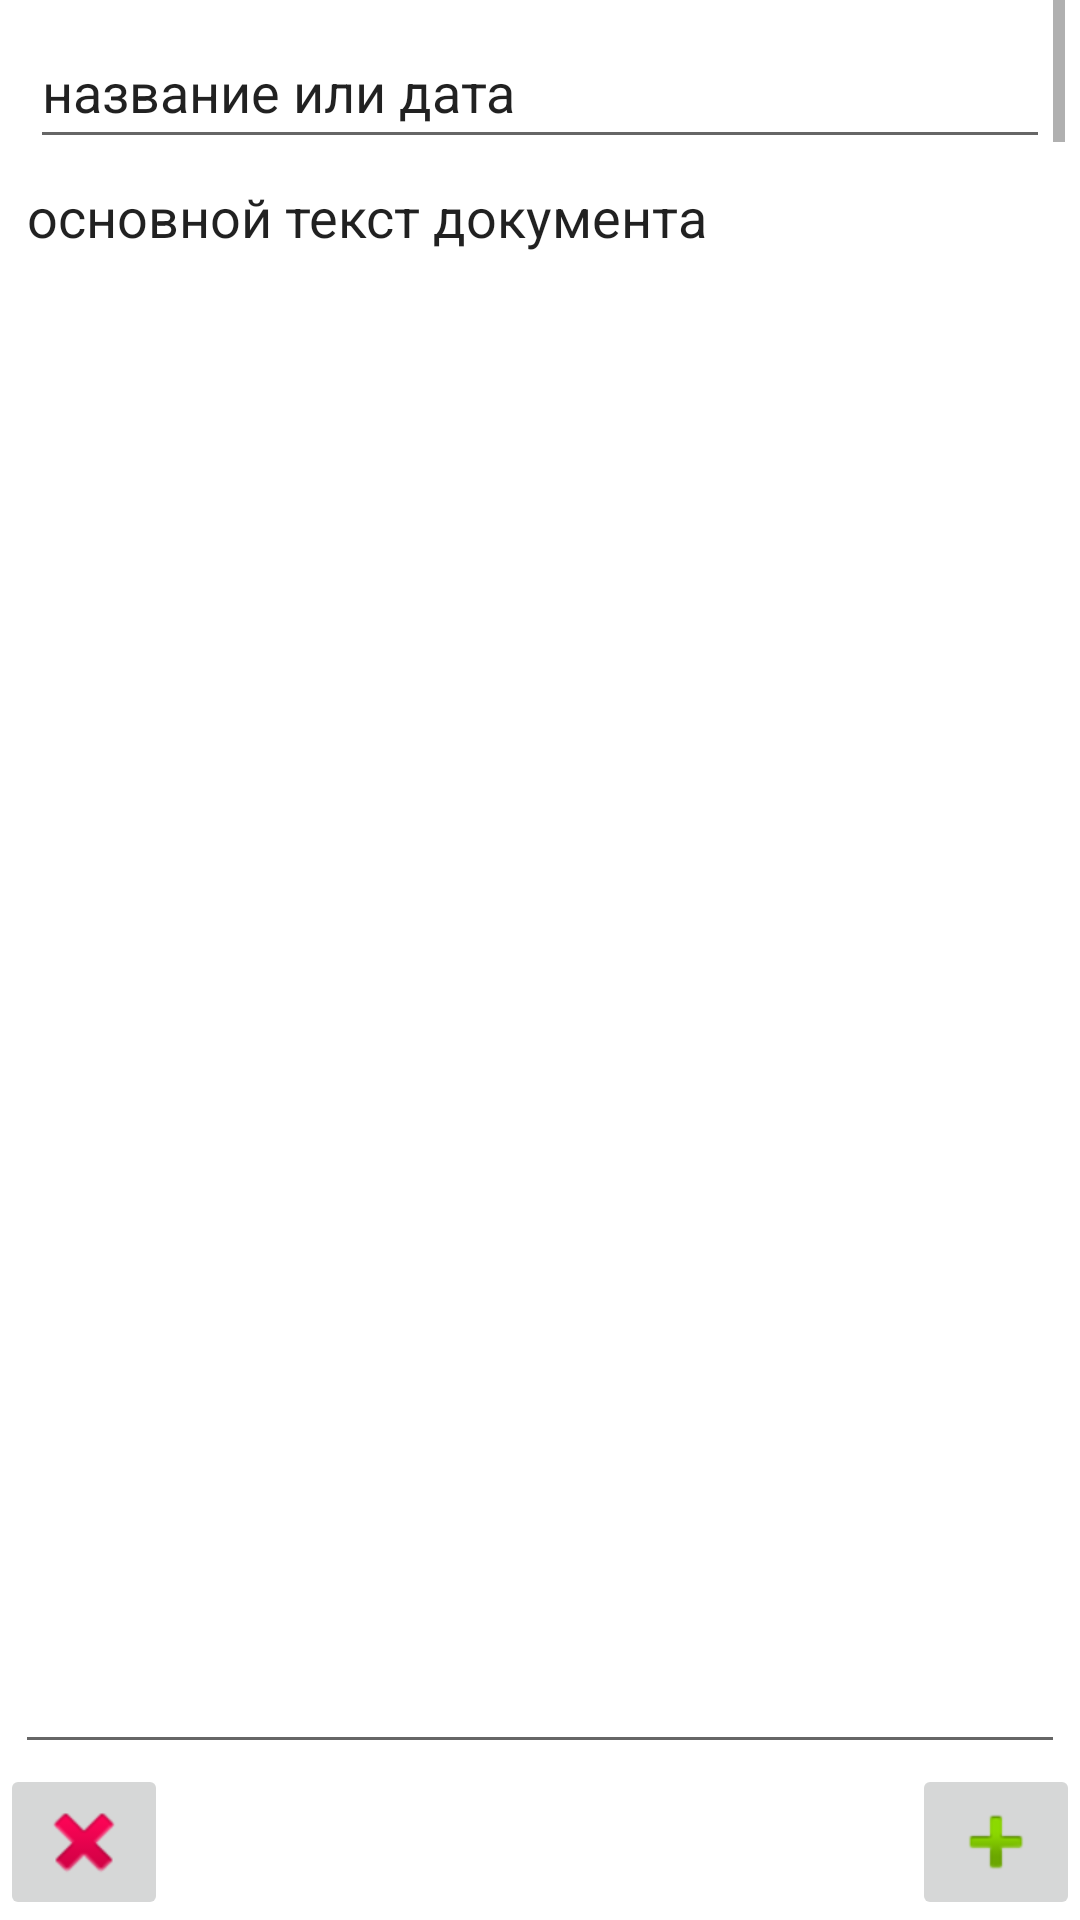

Write the Android layout XML for this screen, with the resource values it uses.
<!-- AndroidManifest.xml: application theme Theme.ApplicationList -->
<!-- res/layout/activity_main2.xml -->
<?xml version="1.0" encoding="utf-8"?>
<androidx.constraintlayout.widget.ConstraintLayout xmlns:android="http://schemas.android.com/apk/res/android"
    xmlns:app="http://schemas.android.com/apk/res-auto"
    xmlns:tools="http://schemas.android.com/tools"
    android:layout_width="match_parent"
    android:layout_height="match_parent"
    tools:context=".MainActivity2"


    >


    <ScrollView
        android:id="@+id/scrollView2"
        android:layout_width="0dp"
        android:layout_height="50dp"
        android:layout_marginStart="5dp"
        android:layout_marginEnd="5dp"
        app:layout_constraintBottom_toTopOf="@+id/imageButton4"
        app:layout_constraintEnd_toEndOf="parent"
        app:layout_constraintHorizontal_bias="0.0"
        app:layout_constraintStart_toStartOf="parent"
        app:layout_constraintTop_toTopOf="parent"
        app:layout_constraintVertical_bias="0.0">

        <EditText
            android:id="@+id/header_text"
            android:layout_width="match_parent"
            android:layout_height="wrap_content"
            android:layout_marginStart="5dp"
            android:layout_marginTop="5dp"
            android:layout_marginEnd="5dp"
            android:ems="10"
            android:inputType="text"
            android:minHeight="48dp"
            android:text="название или дата" />
    </ScrollView>

    <EditText
        android:id="@+id/main_text_doc"
        android:layout_width="0dp"
        android:layout_height="0dp"
        android:layout_marginStart="5dp"
        android:layout_marginEnd="5dp"
        android:gravity="start|top"
        android:inputType="textMultiLine"
        android:text="основной текст документа"
        app:layout_constraintBottom_toTopOf="@+id/imageButton4"
        app:layout_constraintEnd_toEndOf="parent"
        app:layout_constraintHorizontal_bias="0.503"
        app:layout_constraintStart_toStartOf="parent"
        app:layout_constraintTop_toBottomOf="@+id/scrollView2" />

    <ImageButton
        android:id="@+id/imageButton4"
        android:layout_width="wrap_content"
        android:layout_height="wrap_content"
        android:contentDescription="Mybutton"

        android:onClick="save_button"
        android:tooltipText="1"
        app:layout_constraintBottom_toBottomOf="parent"
        app:layout_constraintEnd_toEndOf="parent"
        app:srcCompat="@android:drawable/ic_input_add" />

    <ImageButton
        android:id="@+id/imageButton3"
        android:layout_width="wrap_content"
        android:layout_height="wrap_content"
        android:contentDescription="Mybutton"
        android:onClick="exit_button"
        android:tooltipText="1"
        app:layout_constraintBottom_toBottomOf="parent"
        app:layout_constraintStart_toStartOf="parent"
        app:srcCompat="@android:drawable/ic_delete" />

</androidx.constraintlayout.widget.ConstraintLayout>
<!-- resources referenced by this layout -->
<resources>
  <style name="Theme.ApplicationList" parent="Theme.MaterialComponents.DayNight.NoActionBar">
          
          <item name="colorPrimary">@color/purple_500</item>
          <item name="colorPrimaryVariant">@color/purple_700</item>
          <item name="colorOnPrimary">@color/white</item>
          
          <item name="colorSecondary">@color/teal_200</item>
          <item name="colorSecondaryVariant">@color/teal_700</item>
          <item name="colorOnSecondary">@color/black</item>
          
          <item name="android:statusBarColor">?attr/colorPrimaryVariant</item>
          
      </style>
  <!-- not gathered from this repository: default colours our renderer supplied (Android Studio template values) -->
  <color name="purple_500">#FF6200EE</color>
  <color name="purple_700">#FF3700B3</color>
  <color name="teal_200">#FF03DAC5</color>
  <color name="teal_700">#FF018786</color>
  <color name="black">#FF000000</color>
  <color name="white">#FFFFFFFF</color>
</resources>
